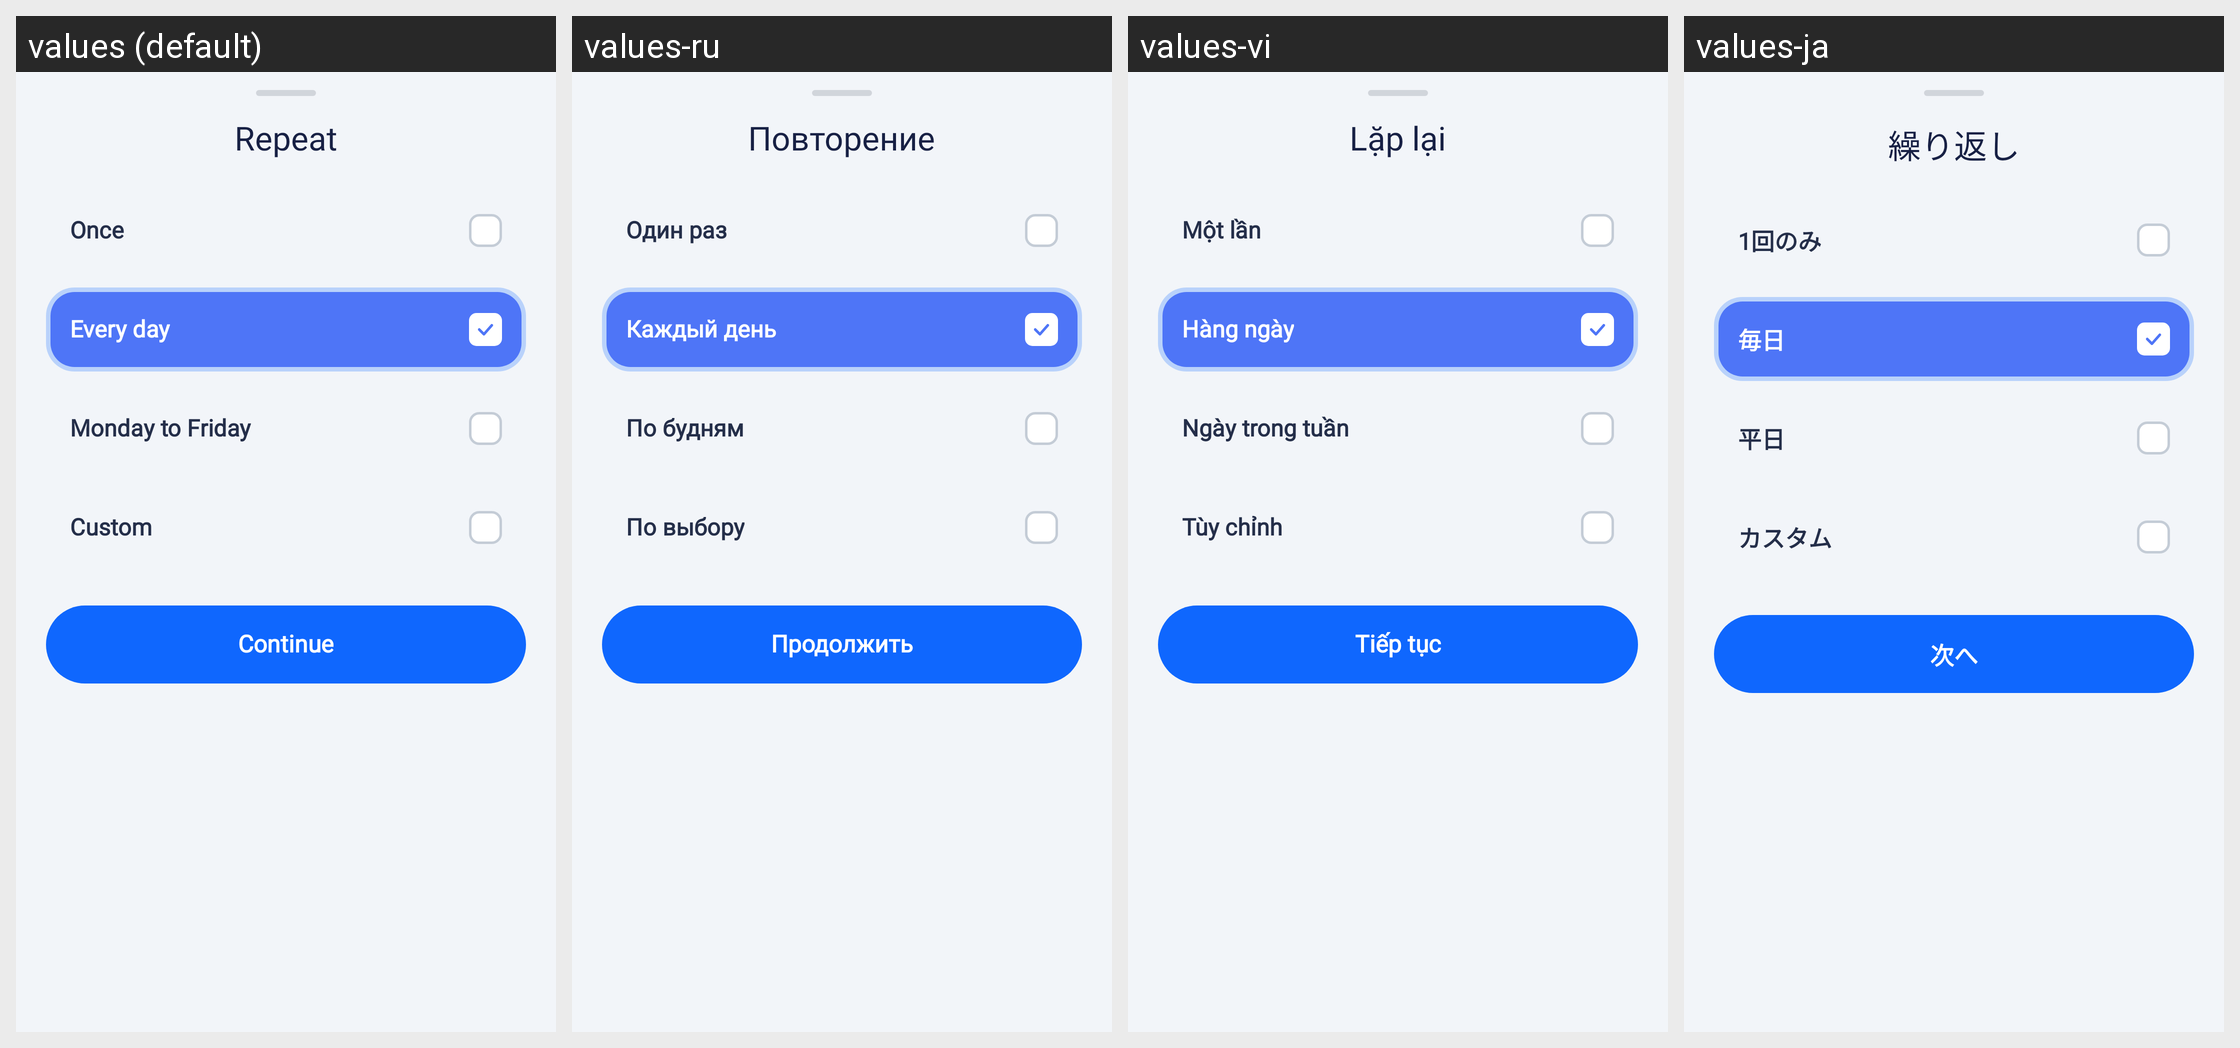

Strings drawn on this Android screen and how each of the app's shown locales translates them:
Android screen res/layout/bottom_sheet_select_repeat.xml rendered under 4 locales, left to right: values (default), values-ru, values-vi, values-ja. Device: Nexus 5 (rendered at 1080×1920; each locale shown at half size, 540×960, under a caption strip naming it); theme Theme.HealthCareAI.
Other locales in the repository, not shown: values-ar, values-bn, values-de, values-es, values-fr, values-hi, values-id, values-in, values-ko, values-pt-rBR, values-pt-rPT, values-tr, values-zh-rCN, values-zh-rTW.
Strings drawn on this screen, with the default value and each locale's value (text and hints the layout hard-codes, and strings that could not be matched under every locale, appear in the picture but are not listed):

title_select_repeat
  values: Repeat
  values-ru: Повторение
  values-vi: Lặp lại
  values-ja: 繰り返し

repeat_once
  values: Once
  values-ru: Один раз
  values-vi: Một lần
  values-ja: 1回のみ

repeat_every_day
  values: Every day
  values-ru: Каждый день
  values-vi: Hàng ngày
  values-ja: 毎日

repeat_weekdays
  values: Monday to Friday
  values-ru: По будням
  values-vi: Ngày trong tuần
  values-ja: 平日

repeat_custom
  values: Custom
  values-ru: По выбору
  values-vi: Tùy chỉnh
  values-ja: カスタム

btn_continue
  values: Continue
  values-ru: Продолжить
  values-vi: Tiếp tục
  values-ja: 次へ
